Photos from the image-classification dataset "DataSplit" in the GitHub repository Zileyy/UAV-Spectrogram-Image-CNN-Detection. Its 3 classes are: corner reflector, Mavic 2 Pro, Phantom 4 Pro.

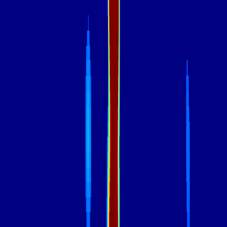
Label: Phantom 4 Pro

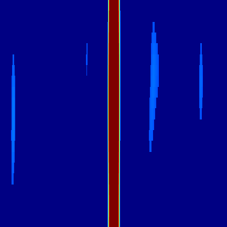
Label: Mavic 2 Pro

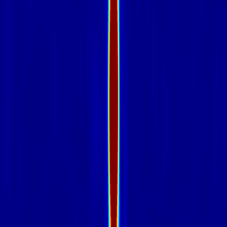
Label: corner reflector

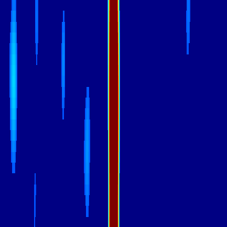
Label: Mavic 2 Pro

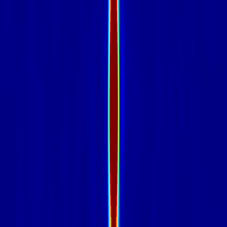
Label: corner reflector

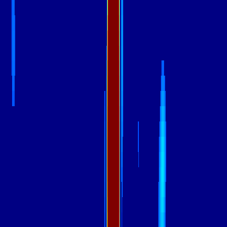
Label: Phantom 4 Pro
